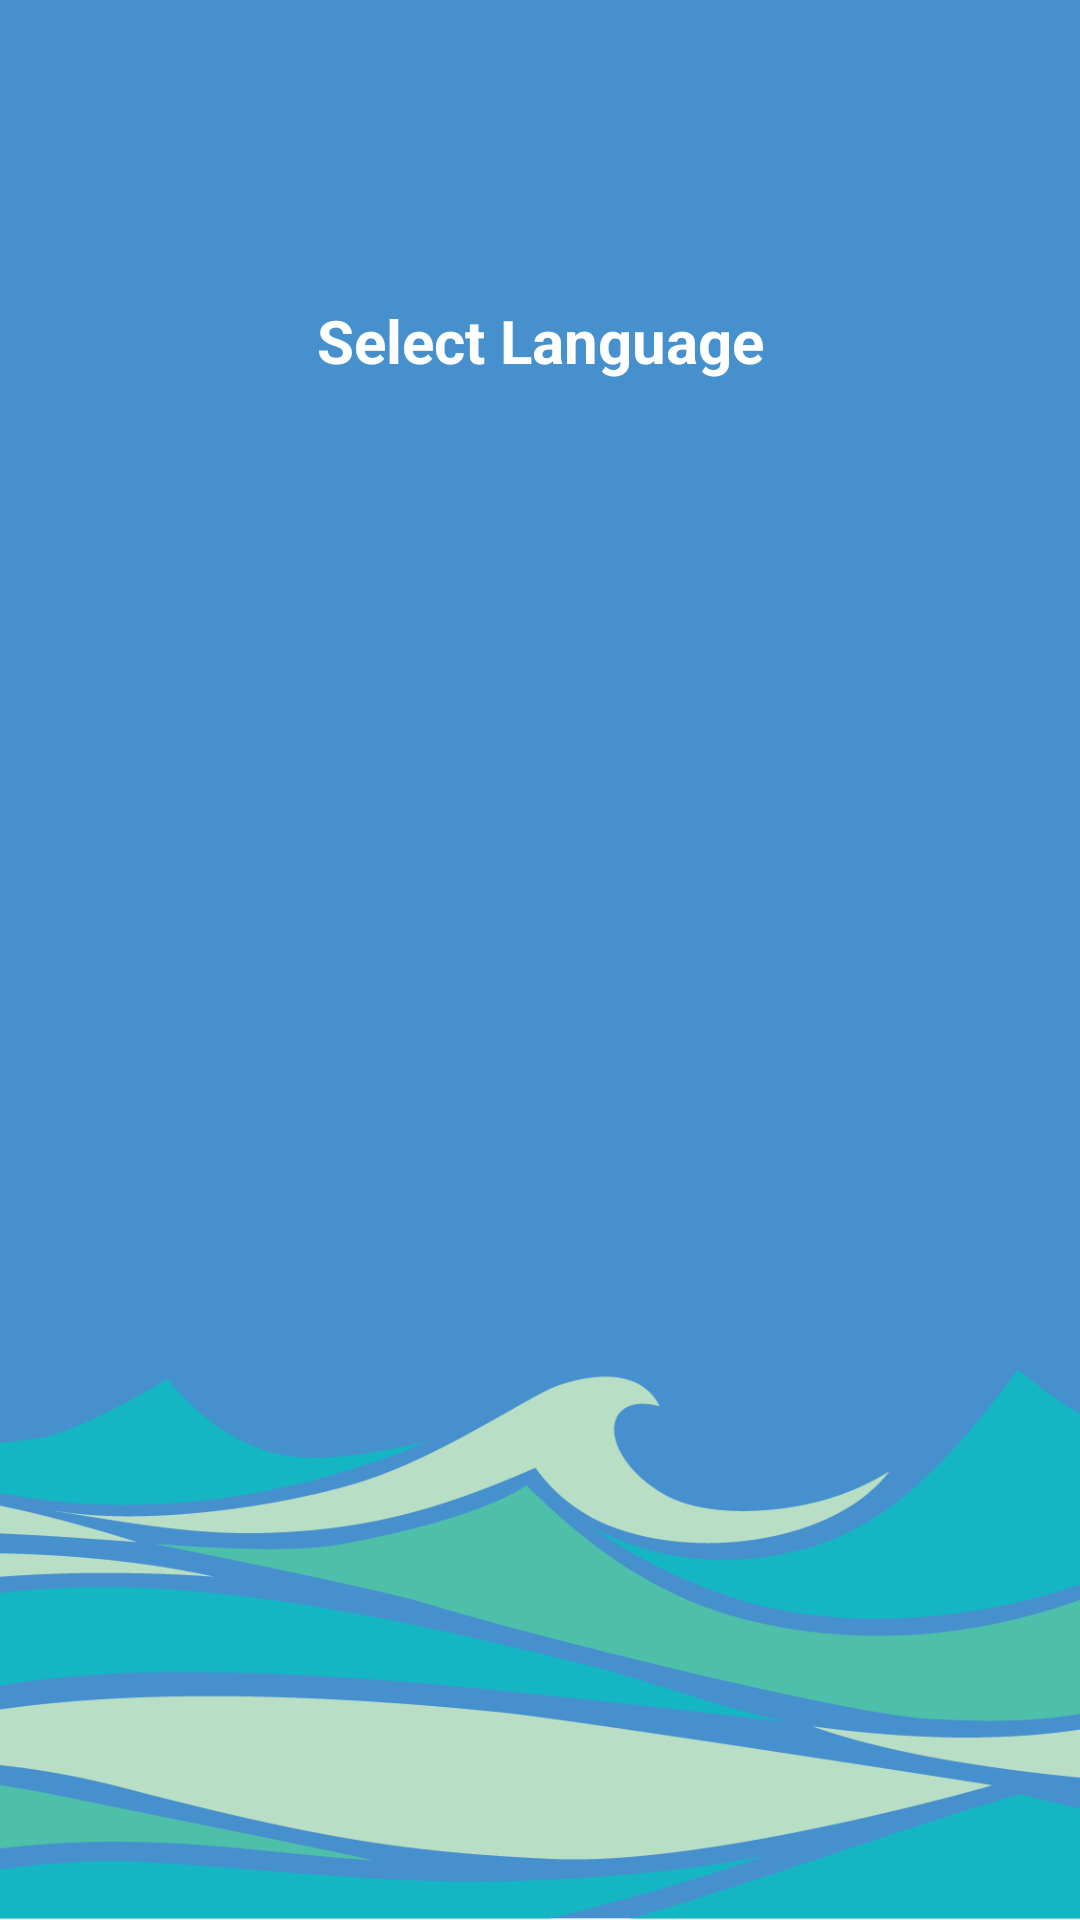

The Android layout XML behind this screen, and the referenced resources:
<!-- AndroidManifest.xml: activity theme noActionBarTheme -->
<!-- res/layout/activity_language_selection.xml -->
<?xml version="1.0" encoding="utf-8"?>
<LinearLayout xmlns:android="http://schemas.android.com/apk/res/android"
    xmlns:app="http://schemas.android.com/apk/res-auto"
    xmlns:tools="http://schemas.android.com/tools"
    android:layout_width="match_parent"
    android:layout_height="match_parent"
    android:orientation="vertical"
    android:background="@drawable/splash_bg"
    tools:context="in.finertia.fisheries.activity.LanguageSelectionActivity">

    <TextView
        android:layout_width="match_parent"
        android:layout_height="wrap_content"
        android:text="Select Language"
        android:textColor="@android:color/white"
        android:gravity="center"
        android:textSize="20sp"
        android:textStyle="bold"
        android:layout_marginTop="100dp"/>

    <ListView
        android:id="@+id/lvLang"
        android:layout_width="match_parent"
        android:layout_height="wrap_content"
        android:divider="@android:color/transparent"
        android:dividerHeight="10.0sp"
        android:layout_marginTop="@dimen/activity_vertical_margin"/>
</LinearLayout>
<!-- resources referenced by this layout -->
<resources>
  <dimen name="activity_vertical_margin">16dp</dimen>
  <!-- drawable splash_bg: png bitmap (drawable, 39418 bytes) -->
  <style name="noActionBarTheme" parent="Theme.AppCompat.Light.NoActionBar">
          
          <item name="colorPrimary">@color/colorPrimary</item>
          <item name="colorPrimaryDark">@color/colorPrimaryDark</item>
          <item name="colorAccent">@color/colorAccent</item>
      </style>
  <color name="colorPrimary">#2694eb</color>
  <color name="colorPrimaryDark">#0875CC</color>
  <color name="colorAccent">#2694eb</color>
</resources>
